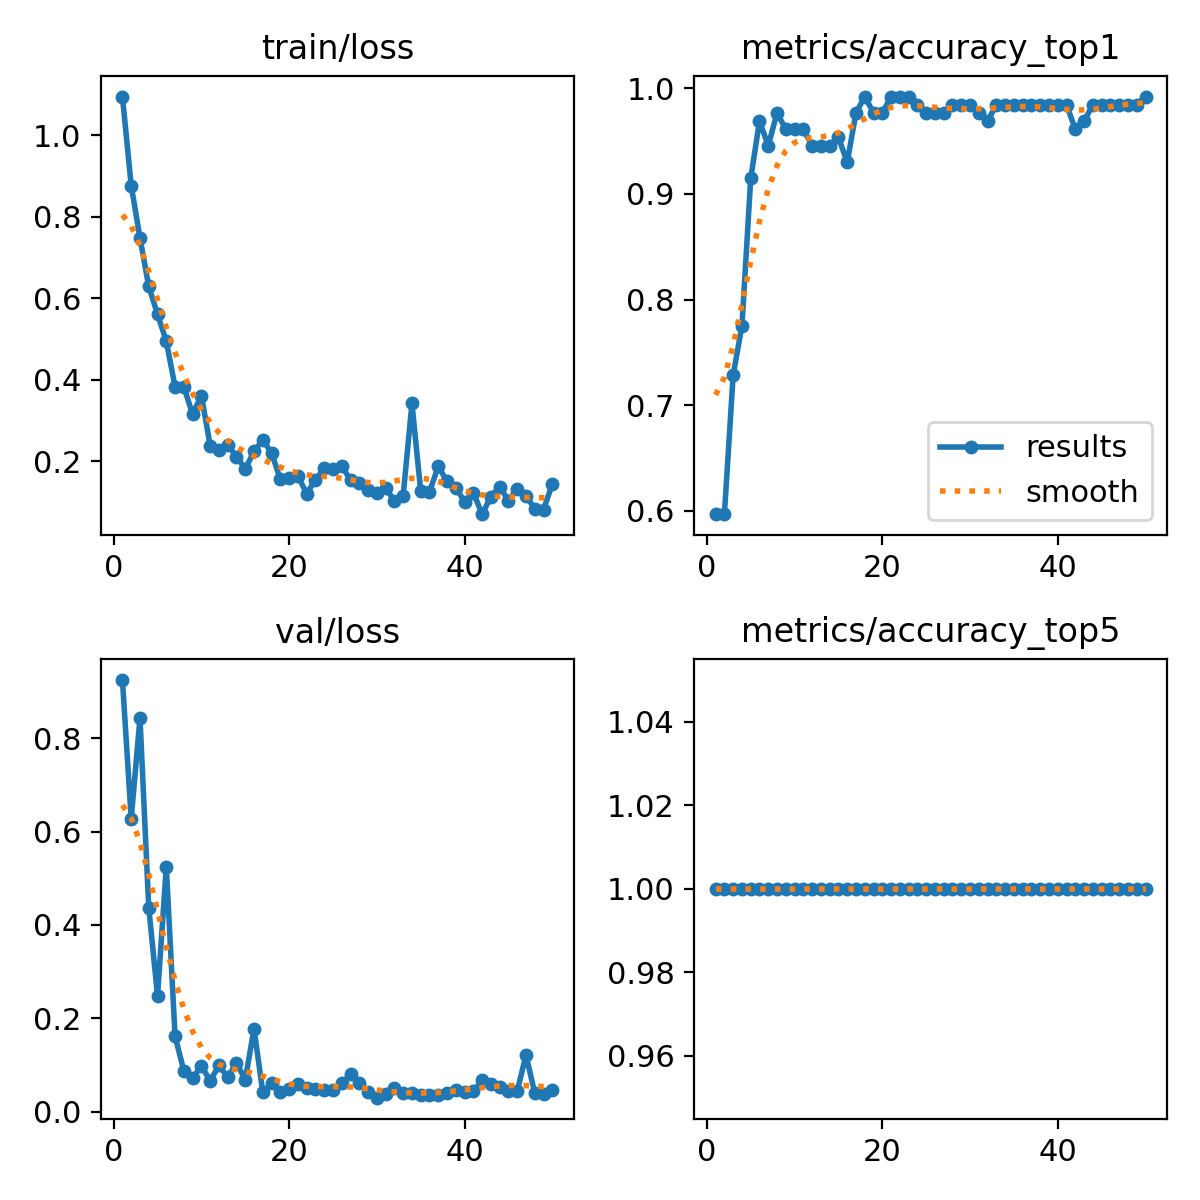

Values plotted in this chart, from the file beside it:
epoch, time, train/loss, metrics/accuracy_top1, metrics/accuracy_top5, val/loss, lr/pg0, lr/pg1, lr/pg2
1, 48.7, 1.095, 0.5969, 1, 0.9243, 0.0003001, 0.0003001, 0.0003001
2, 92.14, 0.8764, 0.5969, 1, 0.6276, 0.0006023, 0.0006023, 0.0006023
3, 133, 0.748, 0.7287, 1, 0.8429, 0.0008921, 0.0008921, 0.0008921
4, 171.9, 0.6291, 0.7752, 1, 0.4373, 0.001169, 0.001169, 0.001169
5, 219.1, 0.5609, 0.9147, 1, 0.2484, 0.001316, 0.001316, 0.001316
6, 274.7, 0.4947, 0.969, 1, 0.5244, 0.001288, 0.001288, 0.001288
7, 319.9, 0.3831, 0.9457, 1, 0.1614, 0.001259, 0.001259, 0.001259
8, 340, 0.3822, 0.9767, 1, 0.08803, 0.001231, 0.001231, 0.001231
9, 356.5, 0.3161, 0.9612, 1, 0.07228, 0.001203, 0.001203, 0.001203
10, 387.4, 0.3614, 0.9612, 1, 0.09812, 0.001174, 0.001174, 0.001174
11, 429.9, 0.2389, 0.9612, 1, 0.06669, 0.001146, 0.001146, 0.001146
12, 468.4, 0.2288, 0.9457, 1, 0.09925, 0.001118, 0.001118, 0.001118
13, 508.2, 0.2406, 0.9457, 1, 0.07407, 0.001089, 0.001089, 0.001089
14, 553, 0.2121, 0.9457, 1, 0.105, 0.001061, 0.001061, 0.001061
15, 595.5, 0.1819, 0.9535, 1, 0.06862, 0.001033, 0.001033, 0.001033
16, 639, 0.2245, 0.9302, 1, 0.1781, 0.001005, 0.001005, 0.001005
17, 662.5, 0.2531, 0.9767, 1, 0.04171, 0.0009763, 0.0009763, 0.0009763
18, 678.9, 0.2207, 0.9922, 1, 0.06112, 0.000948, 0.000948, 0.000948
19, 697.9, 0.1559, 0.9767, 1, 0.04327, 0.0009197, 0.0009197, 0.0009197
20, 745.3, 0.1586, 0.9767, 1, 0.04962, 0.0008914, 0.0008914, 0.0008914
21, 787.3, 0.1641, 0.9922, 1, 0.05942, 0.0008631, 0.0008631, 0.0008631
22, 837.8, 0.1213, 0.9922, 1, 0.05011, 0.0008348, 0.0008348, 0.0008348
23, 879.3, 0.1546, 0.9922, 1, 0.04874, 0.0008065, 0.0008065, 0.0008065
24, 924.8, 0.1835, 0.9845, 1, 0.0469, 0.0007782, 0.0007782, 0.0007782
25, 969.6, 0.1817, 0.9767, 1, 0.0468, 0.0007499, 0.0007499, 0.0007499
26, 1017, 0.1899, 0.9767, 1, 0.06131, 0.0007216, 0.0007216, 0.0007216
27, 1063, 0.1536, 0.9767, 1, 0.08026, 0.0006934, 0.0006934, 0.0006934
28, 1110, 0.1468, 0.9845, 1, 0.0624, 0.0006651, 0.0006651, 0.0006651
29, 1156, 0.1298, 0.9845, 1, 0.04259, 0.0006368, 0.0006368, 0.0006368
30, 1200, 0.1223, 0.9845, 1, 0.03035, 0.0006085, 0.0006085, 0.0006085
31, 1243, 0.1338, 0.9767, 1, 0.0374, 0.0005802, 0.0005802, 0.0005802
32, 1291, 0.1039, 0.969, 1, 0.0502, 0.0005519, 0.0005519, 0.0005519
33, 1339, 0.1163, 0.9845, 1, 0.03956, 0.0005236, 0.0005236, 0.0005236
34, 1387, 0.3422, 0.9845, 1, 0.04099, 0.0004953, 0.0004953, 0.0004953
35, 1443, 0.127, 0.9845, 1, 0.03528, 0.000467, 0.000467, 0.000467
36, 1495, 0.1251, 0.9845, 1, 0.03578, 0.0004387, 0.0004387, 0.0004387
37, 1543, 0.1884, 0.9845, 1, 0.03708, 0.0004104, 0.0004104, 0.0004104
38, 1591, 0.151, 0.9845, 1, 0.04001, 0.0003821, 0.0003821, 0.0003821
39, 1634, 0.1355, 0.9845, 1, 0.04631, 0.0003538, 0.0003538, 0.0003538
40, 1680, 0.1016, 0.9845, 1, 0.04276, 0.0003255, 0.0003255, 0.0003255
41, 1720, 0.1239, 0.9845, 1, 0.04383, 0.0002972, 0.0002972, 0.0002972
42, 1756, 0.07077, 0.9612, 1, 0.06797, 0.0002689, 0.0002689, 0.0002689
43, 1795, 0.1139, 0.969, 1, 0.05895, 0.0002406, 0.0002406, 0.0002406
44, 1847, 0.1386, 0.9845, 1, 0.05231, 0.0002123, 0.0002123, 0.0002123
45, 1891, 0.1042, 0.9845, 1, 0.04361, 0.0001841, 0.0001841, 0.0001841
46, 1932, 0.1336, 0.9845, 1, 0.04433, 0.0001558, 0.0001558, 0.0001558
47, 1969, 0.1159, 0.9845, 1, 0.1216, 0.0001275, 0.0001275, 0.0001275
48, 2007, 0.08404, 0.9845, 1, 0.04007, 9.91726e-05, 9.91726e-05, 9.91726e-05
49, 2049, 0.08218, 0.9845, 1, 0.03724, 7.08784e-05, 7.08784e-05, 7.08784e-05
50, 2091, 0.1445, 0.9922, 1, 0.04618, 4.25842e-05, 4.25842e-05, 4.25842e-05
